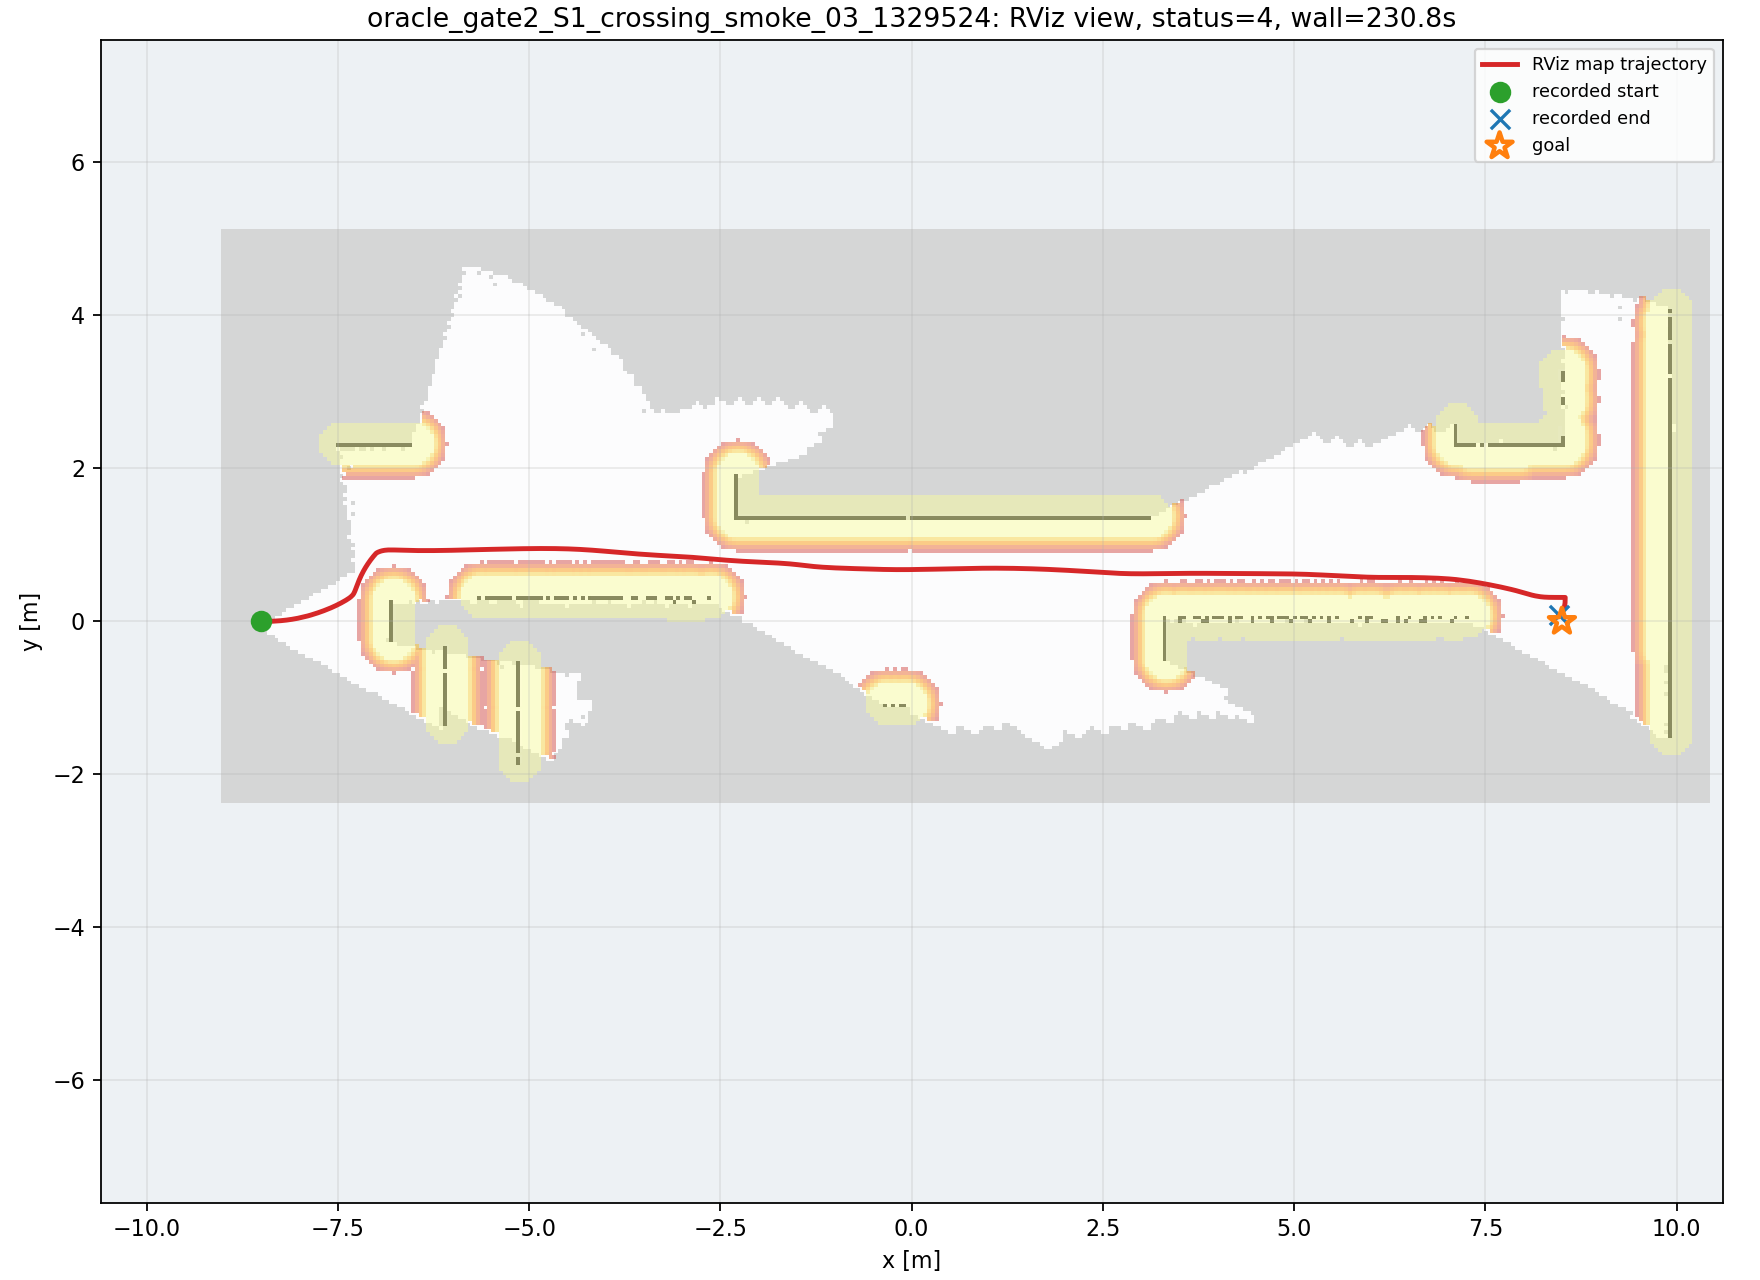

The file beside this chart, header and first rows:
wall_time, wall_elapsed_s, sim_time, x, y, yaw
1787863585, 0.0, 57.8, -8.498, 1.1486130761398726e-06, 0.00164
1787863588, 2.4, 59.98, -8.486, 3.212735995021281e-05, 0.003793
1787863588, 2.417, 60.08, -8.472, 9.694227925561365e-05, 0.006835
1787863588, 2.426, 60.15, -8.461, 0.0001867, 0.01017
1787863588, 2.434, 60.21, -8.449, 0.0003308, 0.01388
1787863588, 2.442, 60.28, -8.436, 0.0005294, 0.01758
1787863588, 2.926, 60.55, -8.378, 0.001973, 0.03393
1787863588, 3.073, 60.69, -8.347, 0.003166, 0.04533
1787863589, 3.352, 60.86, -8.306, 0.005343, 0.06284
1787863589, 3.507, 60.99, -8.273, 0.007671, 0.07745
1787863589, 3.651, 61.1, -8.247, 0.009757, 0.08872
1787863589, 3.726, 61.16, -8.23, 0.01131, 0.09631
1787863589, 4.083, 61.4, -8.17, 0.01791, 0.1248
1787863589, 4.096, 61.47, -8.153, 0.02014, 0.133
1787863589, 4.24, 61.57, -8.127, 0.02378, 0.1456
1787863590, 4.386, 61.67, -8.101, 0.02777, 0.1584
1787863590, 4.463, 61.74, -8.083, 0.03061, 0.1671
1787863590, 4.614, 61.88, -8.048, 0.03674, 0.1838
1787863590, 4.758, 61.98, -8.022, 0.04172, 0.1965
1787863591, 5.453, 62.35, -7.928, 0.06299, 0.2485
1787863591, 5.469, 62.42, -7.911, 0.0674, 0.2577
1787863591, 5.48, 62.49, -7.894, 0.07196, 0.2666
1787863591, 5.49, 62.56, -7.877, 0.07667, 0.2749
1787863591, 5.5, 62.63, -7.862, 0.08096, 0.2828
1787863591, 5.508, 62.7, -7.849, 0.08469, 0.2897
1787863591, 5.997, 62.97, -7.798, 0.1003, 0.3109
1787863592, 6.35, 63.17, -7.762, 0.1123, 0.3256
1787863592, 6.705, 63.38, -7.727, 0.1243, 0.3405
1787863592, 6.718, 63.44, -7.716, 0.1283, 0.3455
1787863592, 6.735, 63.51, -7.705, 0.1323, 0.3504
1787863592, 6.75, 63.58, -7.694, 0.1363, 0.3553
1787863592, 6.826, 63.65, -7.683, 0.1404, 0.3602
1787863592, 7.185, 63.88, -7.646, 0.1546, 0.3773
1787863592, 7.26, 63.95, -7.636, 0.1585, 0.3822
1787863593, 7.413, 64.09, -7.617, 0.1664, 0.3924
1787863593, 7.561, 64.19, -7.603, 0.1721, 0.4003
1787863593, 7.706, 64.29, -7.59, 0.1777, 0.4082
1787863593, 7.788, 64.39, -7.578, 0.1832, 0.416
1787863593, 7.932, 64.5, -7.565, 0.1887, 0.4236
1787863593, 8.077, 64.6, -7.554, 0.194, 0.4309
1787863594, 8.36, 64.77, -7.535, 0.2026, 0.4422
1787863594, 8.38, 64.87, -7.525, 0.2077, 0.4484
1787863594, 8.523, 64.97, -7.514, 0.2127, 0.4542
1787863594, 8.668, 65.08, -7.505, 0.2174, 0.4594
1787863594, 8.947, 65.25, -7.489, 0.2251, 0.4678
1787863595, 9.374, 65.52, -7.467, 0.2366, 0.4812
1787863595, 9.399, 65.65, -7.457, 0.242, 0.4882
1787863595, 9.755, 65.89, -7.439, 0.2512, 0.5011
1787863595, 10.04, 66.09, -7.426, 0.2586, 0.5125
1787863596, 10.4, 66.37, -7.41, 0.2679, 0.5288
1787863596, 10.63, 66.57, -7.395, 0.2769, 0.543
1787863596, 11.2, 66.88, -7.37, 0.2926, 0.5797
1787863596, 11.29, 67.05, -7.361, 0.2983, 0.599
1787863597, 11.58, 67.28, -7.351, 0.3055, 0.6252
1787863597, 11.96, 67.59, -7.34, 0.3138, 0.6591
1787863598, 12.52, 67.93, -7.33, 0.3215, 0.6972
1787863599, 13.81, 68.78, -7.314, 0.3362, 0.7912
1787863600, 14.83, 69.63, -7.305, 0.3464, 0.8841
1787863601, 15.52, 70.34, -7.298, 0.3552, 0.9784
1787863601, 16.32, 70.89, -7.29, 0.368, 1.078
... 512 more rows
